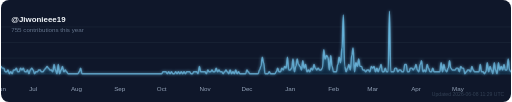
t = 0.00 s
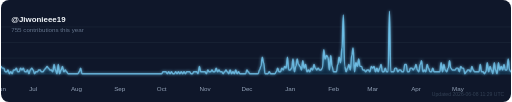
t = 0.50 s
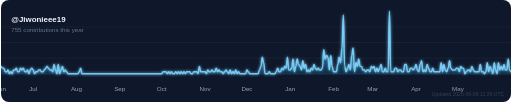
t = 1.50 s
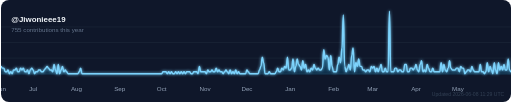
t = 2.00 s
t = 2.50 s: frame unchanged from t = 1.50 s, image omitted
t = 3.50 s: frame unchanged from t = 0.50 s, image omitted

The animated SVG that drew these frames (rendered in a browser with its animation timeline set to each time). Animation: 2 SMIL elements (animate=2); one cycle of 4.00 s, repeats indefinitely.

<svg xmlns="http://www.w3.org/2000/svg"
     width="900" height="180"
     viewBox="0 0 900 180">

  <defs>
    <!-- Wave fill gradient: deep blue to teal -->
    <linearGradient id="waveGrad" x1="0" y1="0" x2="0" y2="1">
      <stop offset="0%"   stop-color="#38bdf8" stop-opacity="0.85"/>
      <stop offset="100%" stop-color="#0ea5e9" stop-opacity="0.15"/>
    </linearGradient>

    <!-- Glow filter for the wave line -->
    <filter id="glow" x="-10%" y="-40%" width="120%" height="180%">
      <feGaussianBlur in="SourceGraphic" stdDeviation="2.5" result="blur"/>
      <feMerge>
        <feMergeNode in="blur"/>
        <feMergeNode in="SourceGraphic"/>
      </feMerge>
    </filter>

    <!-- Clip so wave stays inside card -->
    <clipPath id="card-clip">
      <rect width="900" height="180" rx="14"/>
    </clipPath>
  </defs>

  <!-- Card background -->
  <rect width="900" height="180" rx="14" fill="#0f172a"/>

  <g clip-path="url(#card-clip)">

    <!-- Subtle horizontal grid lines -->
    <line x1="0" y1="47.5" x2="900" y2="47.5" stroke="#1e293b" stroke-width="1"/><line x1="0" y1="75.0" x2="900" y2="75.0" stroke="#1e293b" stroke-width="1"/><line x1="0" y1="102.5" x2="900" y2="102.5" stroke="#1e293b" stroke-width="1"/><line x1="0" y1="130.0" x2="900" y2="130.0" stroke="#1e293b" stroke-width="1"/>

    <!-- Filled wave area -->
    <path d="M 0.00,117.06 C 1.23,117.06 1.23,120.29 2.47,120.29 C 3.70,120.29 3.70,120.29 4.93,120.29 C 6.16,120.29 6.16,126.76 7.40,126.76 C 8.63,126.76 8.63,126.76 9.86,126.76 C 11.10,126.76 11.10,123.53 12.33,123.53 C 13.56,123.53 13.56,130.00 14.79,130.00 C 16.03,130.00 16.03,126.76 17.26,126.76 C 18.49,126.76 18.49,130.00 19.73,130.00 C 20.96,130.00 20.96,123.53 22.19,123.53 C 23.42,123.53 23.42,123.53 24.66,123.53 C 25.89,123.53 25.89,120.29 27.12,120.29 C 28.36,120.29 28.36,126.76 29.59,126.76 C 30.82,126.76 30.82,126.76 32.05,126.76 C 33.29,126.76 33.29,120.29 34.52,120.29 C 35.75,120.29 35.75,123.53 36.99,123.53 C 38.22,123.53 38.22,120.29 39.45,120.29 C 40.68,120.29 40.68,126.76 41.92,126.76 C 43.15,126.76 43.15,126.76 44.38,126.76 C 45.62,126.76 45.62,123.53 46.85,123.53 C 48.08,123.53 48.08,130.00 49.32,130.00 C 50.55,130.00 50.55,123.53 51.78,123.53 C 53.01,123.53 53.01,120.29 54.25,120.29 C 55.48,120.29 55.48,123.53 56.71,123.53 C 57.95,123.53 57.95,130.00 59.18,130.00 C 60.41,130.00 60.41,126.76 61.64,126.76 C 62.88,126.76 62.88,126.76 64.11,126.76 C 65.34,126.76 65.34,123.53 66.58,123.53 C 67.81,123.53 67.81,123.53 69.04,123.53 C 70.27,123.53 70.27,126.76 71.51,126.76 C 72.74,126.76 72.74,126.76 73.97,126.76 C 75.21,126.76 75.21,123.53 76.44,123.53 C 77.67,123.53 77.67,120.29 78.90,120.29 C 80.14,120.29 80.14,117.06 81.37,117.06 C 82.60,117.06 82.60,120.29 83.84,120.29 C 85.07,120.29 85.07,123.53 86.30,123.53 C 87.53,123.53 87.53,123.53 88.77,123.53 C 90.00,123.53 90.00,126.76 91.23,126.76 C 92.47,126.76 92.47,113.82 93.70,113.82 C 94.93,113.82 94.93,123.53 96.16,123.53 C 97.40,123.53 97.40,130.00 98.63,130.00 C 99.86,130.00 99.86,113.82 101.10,113.82 C 102.33,113.82 102.33,130.00 103.56,130.00 C 104.79,130.00 104.79,123.53 106.03,123.53 C 107.26,123.53 107.26,117.06 108.49,117.06 C 109.73,117.06 109.73,126.76 110.96,126.76 C 112.19,126.76 112.19,123.53 113.42,123.53 C 114.66,123.53 114.66,126.76 115.89,126.76 C 117.12,126.76 117.12,130.00 118.36,130.00 C 119.59,130.00 119.59,130.00 120.82,130.00 C 122.05,130.00 122.05,130.00 123.29,130.00 C 124.52,130.00 124.52,130.00 125.75,130.00 C 126.99,130.00 126.99,130.00 128.22,130.00 C 129.45,130.00 129.45,130.00 130.68,130.00 C 131.92,130.00 131.92,130.00 133.15,130.00 C 134.38,130.00 134.38,130.00 135.62,130.00 C 136.85,130.00 136.85,126.76 138.08,126.76 C 139.32,126.76 139.32,120.29 140.55,120.29 C 141.78,120.29 141.78,130.00 143.01,130.00 C 144.25,130.00 144.25,130.00 145.48,130.00 C 146.71,130.00 146.71,130.00 147.95,130.00 C 149.18,130.00 149.18,130.00 150.41,130.00 C 151.64,130.00 151.64,130.00 152.88,130.00 C 154.11,130.00 154.11,130.00 155.34,130.00 C 156.58,130.00 156.58,130.00 157.81,130.00 C 159.04,130.00 159.04,130.00 160.27,130.00 C 161.51,130.00 161.51,130.00 162.74,130.00 C 163.97,130.00 163.97,130.00 165.21,130.00 C 166.44,130.00 166.44,130.00 167.67,130.00 C 168.90,130.00 168.90,130.00 170.14,130.00 C 171.37,130.00 171.37,130.00 172.60,130.00 C 173.84,130.00 173.84,130.00 175.07,130.00 C 176.30,130.00 176.30,130.00 177.53,130.00 C 178.77,130.00 178.77,130.00 180.00,130.00 C 181.23,130.00 181.23,130.00 182.47,130.00 C 183.70,130.00 183.70,130.00 184.93,130.00 C 186.16,130.00 186.16,130.00 187.40,130.00 C 188.63,130.00 188.63,130.00 189.86,130.00 C 191.10,130.00 191.10,130.00 192.33,130.00 C 193.56,130.00 193.56,130.00 194.79,130.00 C 196.03,130.00 196.03,130.00 197.26,130.00 C 198.49,130.00 198.49,130.00 199.73,130.00 C 200.96,130.00 200.96,130.00 202.19,130.00 C 203.42,130.00 203.42,130.00 204.66,130.00 C 205.89,130.00 205.89,130.00 207.12,130.00 C 208.36,130.00 208.36,130.00 209.59,130.00 C 210.82,130.00 210.82,130.00 212.05,130.00 C 213.29,130.00 213.29,130.00 214.52,130.00 C 215.75,130.00 215.75,130.00 216.99,130.00 C 218.22,130.00 218.22,130.00 219.45,130.00 C 220.68,130.00 220.68,130.00 221.92,130.00 C 223.15,130.00 223.15,130.00 224.38,130.00 C 225.62,130.00 225.62,130.00 226.85,130.00 C 228.08,130.00 228.08,130.00 229.32,130.00 C 230.55,130.00 230.55,130.00 231.78,130.00 C 233.01,130.00 233.01,130.00 234.25,130.00 C 235.48,130.00 235.48,130.00 236.71,130.00 C 237.95,130.00 237.95,130.00 239.18,130.00 C 240.41,130.00 240.41,130.00 241.64,130.00 C 242.88,130.00 242.88,130.00 244.11,130.00 C 245.34,130.00 245.34,130.00 246.58,130.00 C 247.81,130.00 247.81,130.00 249.04,130.00 C 250.27,130.00 250.27,130.00 251.51,130.00 C 252.74,130.00 252.74,130.00 253.97,130.00 C 255.21,130.00 255.21,130.00 256.44,130.00 C 257.67,130.00 257.67,130.00 258.90,130.00 C 260.14,130.00 260.14,130.00 261.37,130.00 C 262.60,130.00 262.60,130.00 263.84,130.00 C 265.07,130.00 265.07,130.00 266.30,130.00 C 267.53,130.00 267.53,130.00 268.77,130.00 C 270.00,130.00 270.00,130.00 271.23,130.00 C 272.47,130.00 272.47,130.00 273.70,130.00 C 274.93,130.00 274.93,130.00 276.16,130.00 C 277.40,130.00 277.40,130.00 278.63,130.00 C 279.86,130.00 279.86,130.00 281.10,130.00 C 282.33,130.00 282.33,130.00 283.56,130.00 C 284.79,130.00 284.79,126.76 286.03,126.76 C 287.26,126.76 287.26,126.76 288.49,126.76 C 289.73,126.76 289.73,126.76 290.96,126.76 C 292.19,126.76 292.19,130.00 293.42,130.00 C 294.66,130.00 294.66,126.76 295.89,126.76 C 297.12,126.76 297.12,130.00 298.36,130.00 C 299.59,130.00 299.59,126.76 300.82,126.76 C 302.05,126.76 302.05,130.00 303.29,130.00 C 304.52,130.00 304.52,130.00 305.75,130.00 C 306.99,130.00 306.99,126.76 308.22,126.76 C 309.45,126.76 309.45,130.00 310.68,130.00 C 311.92,130.00 311.92,126.76 313.15,126.76 C 314.38,126.76 314.38,130.00 315.62,130.00 C 316.85,130.00 316.85,126.76 318.08,126.76 C 319.32,126.76 319.32,130.00 320.55,130.00 C 321.78,130.00 321.78,126.76 323.01,126.76 C 324.25,126.76 324.25,130.00 325.48,130.00 C 326.71,130.00 326.71,126.76 327.95,126.76 C 329.18,126.76 329.18,126.76 330.41,126.76 C 331.64,126.76 331.64,126.76 332.88,126.76 C 334.11,126.76 334.11,130.00 335.34,130.00 C 336.58,130.00 336.58,130.00 337.81,130.00 C 339.04,130.00 339.04,126.76 340.27,126.76 C 341.51,126.76 341.51,126.76 342.74,126.76 C 343.97,126.76 343.97,126.76 345.21,126.76 C 346.44,126.76 346.44,130.00 347.67,130.00 C 348.90,130.00 348.90,117.06 350.14,117.06 C 351.37,117.06 351.37,126.76 352.60,126.76 C 353.84,126.76 353.84,126.76 355.07,126.76 C 356.30,126.76 356.30,126.76 357.53,126.76 C 358.77,126.76 358.77,126.76 360.00,126.76 C 361.23,126.76 361.23,130.00 362.47,130.00 C 363.70,130.00 363.70,123.53 364.93,123.53 C 366.16,123.53 366.16,126.76 367.40,126.76 C 368.63,126.76 368.63,126.76 369.86,126.76 C 371.10,126.76 371.10,123.53 372.33,123.53 C 373.56,123.53 373.56,126.76 374.79,126.76 C 376.03,126.76 376.03,126.76 377.26,126.76 C 378.49,126.76 378.49,120.29 379.73,120.29 C 380.96,120.29 380.96,126.76 382.19,126.76 C 383.42,126.76 383.42,123.53 384.66,123.53 C 385.89,123.53 385.89,126.76 387.12,126.76 C 388.36,126.76 388.36,126.76 389.59,126.76 C 390.82,126.76 390.82,130.00 392.05,130.00 C 393.29,130.00 393.29,126.76 394.52,126.76 C 395.75,126.76 395.75,123.53 396.99,123.53 C 398.22,123.53 398.22,126.76 399.45,126.76 C 400.68,126.76 400.68,130.00 401.92,130.00 C 403.15,130.00 403.15,123.53 404.38,123.53 C 405.62,123.53 405.62,130.00 406.85,130.00 C 408.08,130.00 408.08,126.76 409.32,126.76 C 410.55,126.76 410.55,130.00 411.78,130.00 C 413.01,130.00 413.01,123.53 414.25,123.53 C 415.48,123.53 415.48,130.00 416.71,130.00 C 417.95,130.00 417.95,126.76 419.18,126.76 C 420.41,126.76 420.41,130.00 421.64,130.00 C 422.88,130.00 422.88,130.00 424.11,130.00 C 425.34,130.00 425.34,130.00 426.58,130.00 C 427.81,130.00 427.81,130.00 429.04,130.00 C 430.27,130.00 430.27,130.00 431.51,130.00 C 432.74,130.00 432.74,123.53 433.97,123.53 C 435.21,123.53 435.21,126.76 436.44,126.76 C 437.67,126.76 437.67,130.00 438.90,130.00 C 440.14,130.00 440.14,130.00 441.37,130.00 C 442.60,130.00 442.60,130.00 443.84,130.00 C 445.07,130.00 445.07,130.00 446.30,130.00 C 447.53,130.00 447.53,130.00 448.77,130.00 C 450.00,130.00 450.00,130.00 451.23,130.00 C 452.47,130.00 452.47,130.00 453.70,130.00 C 454.93,130.00 454.93,123.53 456.16,123.53 C 457.40,123.53 457.40,117.06 458.63,117.06 C 459.86,117.06 459.86,100.88 461.10,100.88 C 462.33,100.88 462.33,110.59 463.56,110.59 C 464.79,110.59 464.79,130.00 466.03,130.00 C 467.26,130.00 467.26,130.00 468.49,130.00 C 469.73,130.00 469.73,130.00 470.96,130.00 C 472.19,130.00 472.19,126.76 473.42,126.76 C 474.66,126.76 474.66,130.00 475.89,130.00 C 477.12,130.00 477.12,130.00 478.36,130.00 C 479.59,130.00 479.59,130.00 480.82,130.00 C 482.05,130.00 482.05,130.00 483.29,130.00 C 484.52,130.00 484.52,126.76 485.75,126.76 C 486.99,126.76 486.99,120.29 488.22,120.29 C 489.45,120.29 489.45,126.76 490.68,126.76 C 491.92,126.76 491.92,126.76 493.15,126.76 C 494.38,126.76 494.38,120.29 495.62,120.29 C 496.85,120.29 496.85,123.53 498.08,123.53 C 499.32,123.53 499.32,117.06 500.55,117.06 C 501.78,117.06 501.78,120.29 503.01,120.29 C 504.25,120.29 504.25,100.88 505.48,100.88 C 506.71,100.88 506.71,123.53 507.95,123.53 C 509.18,123.53 509.18,123.53 510.41,123.53 C 511.64,123.53 511.64,120.29 512.88,120.29 C 514.11,120.29 514.11,104.12 515.34,104.12 C 516.58,104.12 516.58,126.76 517.81,126.76 C 519.04,126.76 519.04,117.06 520.27,117.06 C 521.51,117.06 521.51,104.12 522.74,104.12 C 523.97,104.12 523.97,113.82 525.21,113.82 C 526.44,113.82 526.44,117.06 527.67,117.06 C 528.90,117.06 528.90,123.53 530.14,123.53 C 531.37,123.53 531.37,107.35 532.60,107.35 C 533.84,107.35 533.84,120.29 535.07,120.29 C 536.30,120.29 536.30,113.82 537.53,113.82 C 538.77,113.82 538.77,126.76 540.00,126.76 C 541.23,126.76 541.23,123.53 542.47,123.53 C 543.70,123.53 543.70,126.76 544.93,126.76 C 546.16,126.76 546.16,120.29 547.40,120.29 C 548.63,120.29 548.63,123.53 549.86,123.53 C 551.10,123.53 551.10,113.82 552.33,113.82 C 553.56,113.82 553.56,120.29 554.79,120.29 C 556.03,120.29 556.03,123.53 557.26,123.53 C 558.49,123.53 558.49,120.29 559.73,120.29 C 560.96,120.29 560.96,123.53 562.19,123.53 C 563.42,123.53 563.42,123.53 564.66,123.53 C 565.89,123.53 565.89,120.29 567.12,120.29 C 568.36,120.29 568.36,87.94 569.59,87.94 C 570.82,87.94 570.82,104.12 572.05,104.12 C 573.29,104.12 573.29,97.65 574.52,97.65 C 575.75,97.65 575.75,100.88 576.99,100.88 C 578.22,100.88 578.22,123.53 579.45,123.53 C 580.68,123.53 580.68,97.65 581.92,97.65 C 583.15,97.65 583.15,117.06 584.38,117.06 C 585.62,117.06 585.62,126.76 586.85,126.76 C 588.08,126.76 588.08,126.76 589.32,126.76 C 590.55,126.76 590.55,126.76 591.78,126.76 C 593.01,126.76 593.01,113.82 594.25,113.82 C 595.48,113.82 595.48,100.88 596.71,100.88 C 597.95,100.88 597.95,110.59 599.18,110.59 C 600.41,110.59 600.41,84.71 601.64,84.71 C 602.88,84.71 602.88,26.47 604.11,26.47 C 605.34,26.47 605.34,117.06 606.58,117.06 C 607.81,117.06 607.81,126.76 609.04,126.76 C 610.27,126.76 610.27,120.29 611.51,120.29 C 612.74,120.29 612.74,113.82 613.97,113.82 C 615.21,113.82 615.21,123.53 616.44,123.53 C 617.67,123.53 617.67,97.65 618.90,97.65 C 620.14,97.65 620.14,84.71 621.37,84.71 C 622.60,84.71 622.60,126.76 623.84,126.76 C 625.07,126.76 625.07,110.59 626.30,110.59 C 627.53,110.59 627.53,117.06 628.77,117.06 C 630.00,117.06 630.00,104.12 631.23,104.12 C 632.47,104.12 632.47,117.06 633.70,117.06 C 634.93,117.06 634.93,117.06 636.16,117.06 C 637.40,117.06 637.40,123.53 638.63,123.53 C 639.86,123.53 639.86,123.53 641.10,123.53 C 642.33,123.53 642.33,126.76 643.56,126.76 C 644.79,126.76 644.79,123.53 646.03,123.53 C 647.26,123.53 647.26,123.53 648.49,123.53 C 649.73,123.53 649.73,126.76 650.96,126.76 C 652.19,126.76 652.19,117.06 653.42,117.06 C 654.66,117.06 654.66,120.29 655.89,120.29 C 657.12,120.29 657.12,117.06 658.36,117.06 C 659.59,117.06 659.59,126.76 660.82,126.76 C 662.05,126.76 662.05,120.29 663.29,120.29 C 664.52,120.29 664.52,126.76 665.75,126.76 C 666.99,126.76 666.99,120.29 668.22,120.29 C 669.45,120.29 669.45,113.82 670.68,113.82 C 671.92,113.82 671.92,126.76 673.15,126.76 C 674.38,126.76 674.38,126.76 675.62,126.76 C 676.85,126.76 676.85,120.29 678.08,120.29 C 679.32,120.29 679.32,126.76 680.55,126.76 C 681.78,126.76 681.78,126.76 683.01,126.76 C 684.25,126.76 684.25,20.00 685.48,20.00 C 686.71,20.00 686.71,126.76 687.95,126.76 C 689.18,126.76 689.18,126.76 690.41,126.76 C 691.64,126.76 691.64,126.76 692.88,126.76 C 694.11,126.76 694.11,120.29 695.34,120.29 C 696.58,120.29 696.58,120.29 697.81,120.29 C 699.04,120.29 699.04,126.76 700.27,126.76 C 701.51,126.76 701.51,123.53 702.74,123.53 C 703.97,123.53 703.97,123.53 705.21,123.53 C 706.44,123.53 706.44,126.76 707.67,126.76 C 708.90,126.76 708.90,126.76 710.14,126.76 C 711.37,126.76 711.37,113.82 712.60,113.82 C 713.84,113.82 713.84,113.82 715.07,113.82 C 716.30,113.82 716.30,126.76 717.53,126.76 C 718.77,126.76 718.77,126.76 720.00,126.76 C 721.23,126.76 721.23,120.29 722.47,120.29 C 723.70,120.29 723.70,120.29 724.93,120.29 C 726.16,120.29 726.16,123.53 727.40,123.53 C 728.63,123.53 728.63,120.29 729.86,120.29 C 731.10,120.29 731.10,113.82 732.33,113.82 C 733.56,113.82 733.56,123.53 734.79,123.53 C 736.03,123.53 736.03,126.76 737.26,126.76 C 738.49,126.76 738.49,113.82 739.73,113.82 C 740.96,113.82 740.96,107.35 742.19,107.35 C 743.42,107.35 743.42,126.76 744.66,126.76 C 745.89,126.76 745.89,123.53 747.12,123.53 C 748.36,123.53 748.36,126.76 749.59,126.76 C 750.82,126.76 750.82,113.82 752.05,113.82 C 753.29,113.82 753.29,120.29 754.52,120.29 C 755.75,120.29 755.75,126.76 756.99,126.76 C 758.22,126.76 758.22,126.76 759.45,126.76 C 760.68,126.76 760.68,120.29 761.92,120.29 C 763.15,120.29 763.15,126.76 764.38,126.76 C 765.62,126.76 765.62,126.76 766.85,126.76 C 768.08,126.76 768.08,126.76 769.32,126.76 C 770.55,126.76 770.55,126.76 771.78,126.76 C 773.01,126.76 773.01,126.76 774.25,126.76 C 775.48,126.76 775.48,110.59 776.71,110.59 C 777.95,110.59 777.95,126.76 779.18,126.76 C 780.41,126.76 780.41,113.82 781.64,113.82 C 782.88,113.82 782.88,123.53 784.11,123.53 C 785.34,123.53 785.34,126.76 786.58,126.76 C 787.81,126.76 787.81,120.29 789.04,120.29 C 790.27,120.29 790.27,107.35 791.51,107.35 C 792.74,107.35 792.74,120.29 793.97,120.29 C 795.21,120.29 795.21,123.53 796.44,123.53 C 797.67,123.53 797.67,123.53 798.90,123.53 C 800.14,123.53 800.14,123.53 801.37,123.53 C 802.60,123.53 802.60,120.29 803.84,120.29 C 805.07,120.29 805.07,120.29 806.30,120.29 C 807.53,120.29 807.53,126.76 808.77,126.76 C 810.00,126.76 810.00,117.06 811.23,117.06 C 812.47,117.06 812.47,120.29 813.70,120.29 C 814.93,120.29 814.93,120.29 816.16,120.29 C 817.40,120.29 817.40,130.00 818.63,130.00 C 819.86,130.00 819.86,126.76 821.10,126.76 C 822.33,126.76 822.33,123.53 823.56,123.53 C 824.79,123.53 824.79,123.53 826.03,123.53 C 827.26,123.53 827.26,126.76 828.49,126.76 C 829.73,126.76 829.73,117.06 830.96,117.06 C 832.19,117.06 832.19,123.53 833.42,123.53 C 834.66,123.53 834.66,126.76 835.89,126.76 C 837.12,126.76 837.12,126.76 838.36,126.76 C 839.59,126.76 839.59,126.76 840.82,126.76 C 842.05,126.76 842.05,126.76 843.29,126.76 C 844.52,126.76 844.52,113.82 845.75,113.82 C 846.99,113.82 846.99,126.76 848.22,126.76 C 849.45,126.76 849.45,126.76 850.68,126.76 C 851.92,126.76 851.92,130.00 853.15,130.00 C 854.38,130.00 854.38,126.76 855.62,126.76 C 856.85,126.76 856.85,110.59 858.08,110.59 C 859.32,110.59 859.32,126.76 860.55,126.76 C 861.78,126.76 861.78,117.06 863.01,117.06 C 864.25,117.06 864.25,123.53 865.48,123.53 C 866.71,123.53 866.71,130.00 867.95,130.00 C 869.18,130.00 869.18,110.59 870.41,110.59 C 871.64,110.59 871.64,123.53 872.88,123.53 C 874.11,123.53 874.11,130.00 875.34,130.00 C 876.58,130.00 876.58,110.59 877.81,110.59 C 879.04,110.59 879.04,123.53 880.27,123.53 C 881.51,123.53 881.51,117.06 882.74,117.06 C 883.97,117.06 883.97,123.53 885.21,123.53 C 886.44,123.53 886.44,113.82 887.67,113.82 C 888.90,113.82 888.90,123.53 890.14,123.53 C 891.37,123.53 891.37,123.53 892.60,123.53 C 893.84,123.53 893.84,104.12 895.07,104.12 C 896.30,104.12 896.30,123.53 897.53,123.53 C 898.77,123.53 898.77,126.76 900.00,126.76 L 900,132 L 0,132 Z" fill="url(#waveGrad)">
      <animate attributeName="opacity"
               values="0.7;1;0.7" dur="4s" repeatCount="indefinite"/>
    </path>

    <!-- Wave top line (glowing) -->
    <path d="M 0.00,117.06 C 1.23,117.06 1.23,120.29 2.47,120.29 C 3.70,120.29 3.70,120.29 4.93,120.29 C 6.16,120.29 6.16,126.76 7.40,126.76 C 8.63,126.76 8.63,126.76 9.86,126.76 C 11.10,126.76 11.10,123.53 12.33,123.53 C 13.56,123.53 13.56,130.00 14.79,130.00 C 16.03,130.00 16.03,126.76 17.26,126.76 C 18.49,126.76 18.49,130.00 19.73,130.00 C 20.96,130.00 20.96,123.53 22.19,123.53 C 23.42,123.53 23.42,123.53 24.66,123.53 C 25.89,123.53 25.89,120.29 27.12,120.29 C 28.36,120.29 28.36,126.76 29.59,126.76 C 30.82,126.76 30.82,126.76 32.05,126.76 C 33.29,126.76 33.29,120.29 34.52,120.29 C 35.75,120.29 35.75,123.53 36.99,123.53 C 38.22,123.53 38.22,120.29 39.45,120.29 C 40.68,120.29 40.68,126.76 41.92,126.76 C 43.15,126.76 43.15,126.76 44.38,126.76 C 45.62,126.76 45.62,123.53 46.85,123.53 C 48.08,123.53 48.08,130.00 49.32,130.00 C 50.55,130.00 50.55,123.53 51.78,123.53 C 53.01,123.53 53.01,120.29 54.25,120.29 C 55.48,120.29 55.48,123.53 56.71,123.53 C 57.95,123.53 57.95,130.00 59.18,130.00 C 60.41,130.00 60.41,126.76 61.64,126.76 C 62.88,126.76 62.88,126.76 64.11,126.76 C 65.34,126.76 65.34,123.53 66.58,123.53 C 67.81,123.53 67.81,123.53 69.04,123.53 C 70.27,123.53 70.27,126.76 71.51,126.76 C 72.74,126.76 72.74,126.76 73.97,126.76 C 75.21,126.76 75.21,123.53 76.44,123.53 C 77.67,123.53 77.67,120.29 78.90,120.29 C 80.14,120.29 80.14,117.06 81.37,117.06 C 82.60,117.06 82.60,120.29 83.84,120.29 C 85.07,120.29 85.07,123.53 86.30,123.53 C 87.53,123.53 87.53,123.53 88.77,123.53 C 90.00,123.53 90.00,126.76 91.23,126.76 C 92.47,126.76 92.47,113.82 93.70,113.82 C 94.93,113.82 94.93,123.53 96.16,123.53 C 97.40,123.53 97.40,130.00 98.63,130.00 C 99.86,130.00 99.86,113.82 101.10,113.82 C 102.33,113.82 102.33,130.00 103.56,130.00 C 104.79,130.00 104.79,123.53 106.03,123.53 C 107.26,123.53 107.26,117.06 108.49,117.06 C 109.73,117.06 109.73,126.76 110.96,126.76 C 112.19,126.76 112.19,123.53 113.42,123.53 C 114.66,123.53 114.66,126.76 115.89,126.76 C 117.12,126.76 117.12,130.00 118.36,130.00 C 119.59,130.00 119.59,130.00 120.82,130.00 C 122.05,130.00 122.05,130.00 123.29,130.00 C 124.52,130.00 124.52,130.00 125.75,130.00 C 126.99,130.00 126.99,130.00 128.22,130.00 C 129.45,130.00 129.45,130.00 130.68,130.00 C 131.92,130.00 131.92,130.00 133.15,130.00 C 134.38,130.00 134.38,130.00 135.62,130.00 C 136.85,130.00 136.85,126.76 138.08,126.76 C 139.32,126.76 139.32,120.29 140.55,120.29 C 141.78,120.29 141.78,130.00 143.01,130.00 C 144.25,130.00 144.25,130.00 145.48,130.00 C 146.71,130.00 146.71,130.00 147.95,130.00 C 149.18,130.00 149.18,130.00 150.41,130.00 C 151.64,130.00 151.64,130.00 152.88,130.00 C 154.11,130.00 154.11,130.00 155.34,130.00 C 156.58,130.00 156.58,130.00 157.81,130.00 C 159.04,130.00 159.04,130.00 160.27,130.00 C 161.51,130.00 161.51,130.00 162.74,130.00 C 163.97,130.00 163.97,130.00 165.21,130.00 C 166.44,130.00 166.44,130.00 167.67,130.00 C 168.90,130.00 168.90,130.00 170.14,130.00 C 171.37,130.00 171.37,130.00 172.60,130.00 C 173.84,130.00 173.84,130.00 175.07,130.00 C 176.30,130.00 176.30,130.00 177.53,130.00 C 178.77,130.00 178.77,130.00 180.00,130.00 C 181.23,130.00 181.23,130.00 182.47,130.00 C 183.70,130.00 183.70,130.00 184.93,130.00 C 186.16,130.00 186.16,130.00 187.40,130.00 C 188.63,130.00 188.63,130.00 189.86,130.00 C 191.10,130.00 191.10,130.00 192.33,130.00 C 193.56,130.00 193.56,130.00 194.79,130.00 C 196.03,130.00 196.03,130.00 197.26,130.00 C 198.49,130.00 198.49,130.00 199.73,130.00 C 200.96,130.00 200.96,130.00 202.19,130.00 C 203.42,130.00 203.42,130.00 204.66,130.00 C 205.89,130.00 205.89,130.00 207.12,130.00 C 208.36,130.00 208.36,130.00 209.59,130.00 C 210.82,130.00 210.82,130.00 212.05,130.00 C 213.29,130.00 213.29,130.00 214.52,130.00 C 215.75,130.00 215.75,130.00 216.99,130.00 C 218.22,130.00 218.22,130.00 219.45,130.00 C 220.68,130.00 220.68,130.00 221.92,130.00 C 223.15,130.00 223.15,130.00 224.38,130.00 C 225.62,130.00 225.62,130.00 226.85,130.00 C 228.08,130.00 228.08,130.00 229.32,130.00 C 230.55,130.00 230.55,130.00 231.78,130.00 C 233.01,130.00 233.01,130.00 234.25,130.00 C 235.48,130.00 235.48,130.00 236.71,130.00 C 237.95,130.00 237.95,130.00 239.18,130.00 C 240.41,130.00 240.41,130.00 241.64,130.00 C 242.88,130.00 242.88,130.00 244.11,130.00 C 245.34,130.00 245.34,130.00 246.58,130.00 C 247.81,130.00 247.81,130.00 249.04,130.00 C 250.27,130.00 250.27,130.00 251.51,130.00 C 252.74,130.00 252.74,130.00 253.97,130.00 C 255.21,130.00 255.21,130.00 256.44,130.00 C 257.67,130.00 257.67,130.00 258.90,130.00 C 260.14,130.00 260.14,130.00 261.37,130.00 C 262.60,130.00 262.60,130.00 263.84,130.00 C 265.07,130.00 265.07,130.00 266.30,130.00 C 267.53,130.00 267.53,130.00 268.77,130.00 C 270.00,130.00 270.00,130.00 271.23,130.00 C 272.47,130.00 272.47,130.00 273.70,130.00 C 274.93,130.00 274.93,130.00 276.16,130.00 C 277.40,130.00 277.40,130.00 278.63,130.00 C 279.86,130.00 279.86,130.00 281.10,130.00 C 282.33,130.00 282.33,130.00 283.56,130.00 C 284.79,130.00 284.79,126.76 286.03,126.76 C 287.26,126.76 287.26,126.76 288.49,126.76 C 289.73,126.76 289.73,126.76 290.96,126.76 C 292.19,126.76 292.19,130.00 293.42,130.00 C 294.66,130.00 294.66,126.76 295.89,126.76 C 297.12,126.76 297.12,130.00 298.36,130.00 C 299.59,130.00 299.59,126.76 300.82,126.76 C 302.05,126.76 302.05,130.00 303.29,130.00 C 304.52,130.00 304.52,130.00 305.75,130.00 C 306.99,130.00 306.99,126.76 308.22,126.76 C 309.45,126.76 309.45,130.00 310.68,130.00 C 311.92,130.00 311.92,126.76 313.15,126.76 C 314.38,126.76 314.38,130.00 315.62,130.00 C 316.85,130.00 316.85,126.76 318.08,126.76 C 319.32,126.76 319.32,130.00 320.55,130.00 C 321.78,130.00 321.78,126.76 323.01,126.76 C 324.25,126.76 324.25,130.00 325.48,130.00 C 326.71,130.00 326.71,126.76 327.95,126.76 C 329.18,126.76 329.18,126.76 330.41,126.76 C 331.64,126.76 331.64,126.76 332.88,126.76 C 334.11,126.76 334.11,130.00 335.34,130.00 C 336.58,130.00 336.58,130.00 337.81,130.00 C 339.04,130.00 339.04,126.76 340.27,126.76 C 341.51,126.76 341.51,126.76 342.74,126.76 C 343.97,126.76 343.97,126.76 345.21,126.76 C 346.44,126.76 346.44,130.00 347.67,130.00 C 348.90,130.00 348.90,117.06 350.14,117.06 C 351.37,117.06 351.37,126.76 352.60,126.76 C 353.84,126.76 353.84,126.76 355.07,126.76 C 356.30,126.76 356.30,126.76 357.53,126.76 C 358.77,126.76 358.77,126.76 360.00,126.76 C 361.23,126.76 361.23,130.00 362.47,130.00 C 363.70,130.00 363.70,123.53 364.93,123.53 C 366.16,123.53 366.16,126.76 367.40,126.76 C 368.63,126.76 368.63,126.76 369.86,126.76 C 371.10,126.76 371.10,123.53 372.33,123.53 C 373.56,123.53 373.56,126.76 374.79,126.76 C 376.03,126.76 376.03,126.76 377.26,126.76 C 378.49,126.76 378.49,120.29 379.73,120.29 C 380.96,120.29 380.96,126.76 382.19,126.76 C 383.42,126.76 383.42,123.53 384.66,123.53 C 385.89,123.53 385.89,126.76 387.12,126.76 C 388.36,126.76 388.36,126.76 389.59,126.76 C 390.82,126.76 390.82,130.00 392.05,130.00 C 393.29,130.00 393.29,126.76 394.52,126.76 C 395.75,126.76 395.75,123.53 396.99,123.53 C 398.22,123.53 398.22,126.76 399.45,126.76 C 400.68,126.76 400.68,130.00 401.92,130.00 C 403.15,130.00 403.15,123.53 404.38,123.53 C 405.62,123.53 405.62,130.00 406.85,130.00 C 408.08,130.00 408.08,126.76 409.32,126.76 C 410.55,126.76 410.55,130.00 411.78,130.00 C 413.01,130.00 413.01,123.53 414.25,123.53 C 415.48,123.53 415.48,130.00 416.71,130.00 C 417.95,130.00 417.95,126.76 419.18,126.76 C 420.41,126.76 420.41,130.00 421.64,130.00 C 422.88,130.00 422.88,130.00 424.11,130.00 C 425.34,130.00 425.34,130.00 426.58,130.00 C 427.81,130.00 427.81,130.00 429.04,130.00 C 430.27,130.00 430.27,130.00 431.51,130.00 C 432.74,130.00 432.74,123.53 433.97,123.53 C 435.21,123.53 435.21,126.76 436.44,126.76 C 437.67,126.76 437.67,130.00 438.90,130.00 C 440.14,130.00 440.14,130.00 441.37,130.00 C 442.60,130.00 442.60,130.00 443.84,130.00 C 445.07,130.00 445.07,130.00 446.30,130.00 C 447.53,130.00 447.53,130.00 448.77,130.00 C 450.00,130.00 450.00,130.00 451.23,130.00 C 452.47,130.00 452.47,130.00 453.70,130.00 C 454.93,130.00 454.93,123.53 456.16,123.53 C 457.40,123.53 457.40,117.06 458.63,117.06 C 459.86,117.06 459.86,100.88 461.10,100.88 C 462.33,100.88 462.33,110.59 463.56,110.59 C 464.79,110.59 464.79,130.00 466.03,130.00 C 467.26,130.00 467.26,130.00 468.49,130.00 C 469.73,130.00 469.73,130.00 470.96,130.00 C 472.19,130.00 472.19,126.76 473.42,126.76 C 474.66,126.76 474.66,130.00 475.89,130.00 C 477.12,130.00 477.12,130.00 478.36,130.00 C 479.59,130.00 479.59,130.00 480.82,130.00 C 482.05,130.00 482.05,130.00 483.29,130.00 C 484.52,130.00 484.52,126.76 485.75,126.76 C 486.99,126.76 486.99,120.29 488.22,120.29 C 489.45,120.29 489.45,126.76 490.68,126.76 C 491.92,126.76 491.92,126.76 493.15,126.76 C 494.38,126.76 494.38,120.29 495.62,120.29 C 496.85,120.29 496.85,123.53 498.08,123.53 C 499.32,123.53 499.32,117.06 500.55,117.06 C 501.78,117.06 501.78,120.29 503.01,120.29 C 504.25,120.29 504.25,100.88 505.48,100.88 C 506.71,100.88 506.71,123.53 507.95,123.53 C 509.18,123.53 509.18,123.53 510.41,123.53 C 511.64,123.53 511.64,120.29 512.88,120.29 C 514.11,120.29 514.11,104.12 515.34,104.12 C 516.58,104.12 516.58,126.76 517.81,126.76 C 519.04,126.76 519.04,117.06 520.27,117.06 C 521.51,117.06 521.51,104.12 522.74,104.12 C 523.97,104.12 523.97,113.82 525.21,113.82 C 526.44,113.82 526.44,117.06 527.67,117.06 C 528.90,117.06 528.90,123.53 530.14,123.53 C 531.37,123.53 531.37,107.35 532.60,107.35 C 533.84,107.35 533.84,120.29 535.07,120.29 C 536.30,120.29 536.30,113.82 537.53,113.82 C 538.77,113.82 538.77,126.76 540.00,126.76 C 541.23,126.76 541.23,123.53 542.47,123.53 C 543.70,123.53 543.70,126.76 544.93,126.76 C 546.16,126.76 546.16,120.29 547.40,120.29 C 548.63,120.29 548.63,123.53 549.86,123.53 C 551.10,123.53 551.10,113.82 552.33,113.82 C 553.56,113.82 553.56,120.29 554.79,120.29 C 556.03,120.29 556.03,123.53 557.26,123.53 C 558.49,123.53 558.49,120.29 559.73,120.29 C 560.96,120.29 560.96,123.53 562.19,123.53 C 563.42,123.53 563.42,123.53 564.66,123.53 C 565.89,123.53 565.89,120.29 567.12,120.29 C 568.36,120.29 568.36,87.94 569.59,87.94 C 570.82,87.94 570.82,104.12 572.05,104.12 C 573.29,104.12 573.29,97.65 574.52,97.65 C 575.75,97.65 575.75,100.88 576.99,100.88 C 578.22,100.88 578.22,123.53 579.45,123.53 C 580.68,123.53 580.68,97.65 581.92,97.65 C 583.15,97.65 583.15,117.06 584.38,117.06 C 585.62,117.06 585.62,126.76 586.85,126.76 C 588.08,126.76 588.08,126.76 589.32,126.76 C 590.55,126.76 590.55,126.76 591.78,126.76 C 593.01,126.76 593.01,113.82 594.25,113.82 C 595.48,113.82 595.48,100.88 596.71,100.88 C 597.95,100.88 597.95,110.59 599.18,110.59 C 600.41,110.59 600.41,84.71 601.64,84.71 C 602.88,84.71 602.88,26.47 604.11,26.47 C 605.34,26.47 605.34,117.06 606.58,117.06 C 607.81,117.06 607.81,126.76 609.04,126.76 C 610.27,126.76 610.27,120.29 611.51,120.29 C 612.74,120.29 612.74,113.82 613.97,113.82 C 615.21,113.82 615.21,123.53 616.44,123.53 C 617.67,123.53 617.67,97.65 618.90,97.65 C 620.14,97.65 620.14,84.71 621.37,84.71 C 622.60,84.71 622.60,126.76 623.84,126.76 C 625.07,126.76 625.07,110.59 626.30,110.59 C 627.53,110.59 627.53,117.06 628.77,117.06 C 630.00,117.06 630.00,104.12 631.23,104.12 C 632.47,104.12 632.47,117.06 633.70,117.06 C 634.93,117.06 634.93,117.06 636.16,117.06 C 637.40,117.06 637.40,123.53 638.63,123.53 C 639.86,123.53 639.86,123.53 641.10,123.53 C 642.33,123.53 642.33,126.76 643.56,126.76 C 644.79,126.76 644.79,123.53 646.03,123.53 C 647.26,123.53 647.26,123.53 648.49,123.53 C 649.73,123.53 649.73,126.76 650.96,126.76 C 652.19,126.76 652.19,117.06 653.42,117.06 C 654.66,117.06 654.66,120.29 655.89,120.29 C 657.12,120.29 657.12,117.06 658.36,117.06 C 659.59,117.06 659.59,126.76 660.82,126.76 C 662.05,126.76 662.05,120.29 663.29,120.29 C 664.52,120.29 664.52,126.76 665.75,126.76 C 666.99,126.76 666.99,120.29 668.22,120.29 C 669.45,120.29 669.45,113.82 670.68,113.82 C 671.92,113.82 671.92,126.76 673.15,126.76 C 674.38,126.76 674.38,126.76 675.62,126.76 C 676.85,126.76 676.85,120.29 678.08,120.29 C 679.32,120.29 679.32,126.76 680.55,126.76 C 681.78,126.76 681.78,126.76 683.01,126.76 C 684.25,126.76 684.25,20.00 685.48,20.00 C 686.71,20.00 686.71,126.76 687.95,126.76 C 689.18,126.76 689.18,126.76 690.41,126.76 C 691.64,126.76 691.64,126.76 692.88,126.76 C 694.11,126.76 694.11,120.29 695.34,120.29 C 696.58,120.29 696.58,120.29 697.81,120.29 C 699.04,120.29 699.04,126.76 700.27,126.76 C 701.51,126.76 701.51,123.53 702.74,123.53 C 703.97,123.53 703.97,123.53 705.21,123.53 C 706.44,123.53 706.44,126.76 707.67,126.76 C 708.90,126.76 708.90,126.76 710.14,126.76 C 711.37,126.76 711.37,113.82 712.60,113.82 C 713.84,113.82 713.84,113.82 715.07,113.82 C 716.30,113.82 716.30,126.76 717.53,126.76 C 718.77,126.76 718.77,126.76 720.00,126.76 C 721.23,126.76 721.23,120.29 722.47,120.29 C 723.70,120.29 723.70,120.29 724.93,120.29 C 726.16,120.29 726.16,123.53 727.40,123.53 C 728.63,123.53 728.63,120.29 729.86,120.29 C 731.10,120.29 731.10,113.82 732.33,113.82 C 733.56,113.82 733.56,123.53 734.79,123.53 C 736.03,123.53 736.03,126.76 737.26,126.76 C 738.49,126.76 738.49,113.82 739.73,113.82 C 740.96,113.82 740.96,107.35 742.19,107.35 C 743.42,107.35 743.42,126.76 744.66,126.76 C 745.89,126.76 745.89,123.53 747.12,123.53 C 748.36,123.53 748.36,126.76 749.59,126.76 C 750.82,126.76 750.82,113.82 752.05,113.82 C 753.29,113.82 753.29,120.29 754.52,120.29 C 755.75,120.29 755.75,126.76 756.99,126.76 C 758.22,126.76 758.22,126.76 759.45,126.76 C 760.68,126.76 760.68,120.29 761.92,120.29 C 763.15,120.29 763.15,126.76 764.38,126.76 C 765.62,126.76 765.62,126.76 766.85,126.76 C 768.08,126.76 768.08,126.76 769.32,126.76 C 770.55,126.76 770.55,126.76 771.78,126.76 C 773.01,126.76 773.01,126.76 774.25,126.76 C 775.48,126.76 775.48,110.59 776.71,110.59 C 777.95,110.59 777.95,126.76 779.18,126.76 C 780.41,126.76 780.41,113.82 781.64,113.82 C 782.88,113.82 782.88,123.53 784.11,123.53 C 785.34,123.53 785.34,126.76 786.58,126.76 C 787.81,126.76 787.81,120.29 789.04,120.29 C 790.27,120.29 790.27,107.35 791.51,107.35 C 792.74,107.35 792.74,120.29 793.97,120.29 C 795.21,120.29 795.21,123.53 796.44,123.53 C 797.67,123.53 797.67,123.53 798.90,123.53 C 800.14,123.53 800.14,123.53 801.37,123.53 C 802.60,123.53 802.60,120.29 803.84,120.29 C 805.07,120.29 805.07,120.29 806.30,120.29 C 807.53,120.29 807.53,126.76 808.77,126.76 C 810.00,126.76 810.00,117.06 811.23,117.06 C 812.47,117.06 812.47,120.29 813.70,120.29 C 814.93,120.29 814.93,120.29 816.16,120.29 C 817.40,120.29 817.40,130.00 818.63,130.00 C 819.86,130.00 819.86,126.76 821.10,126.76 C 822.33,126.76 822.33,123.53 823.56,123.53 C 824.79,123.53 824.79,123.53 826.03,123.53 C 827.26,123.53 827.26,126.76 828.49,126.76 C 829.73,126.76 829.73,117.06 830.96,117.06 C 832.19,117.06 832.19,123.53 833.42,123.53 C 834.66,123.53 834.66,126.76 835.89,126.76 C 837.12,126.76 837.12,126.76 838.36,126.76 C 839.59,126.76 839.59,126.76 840.82,126.76 C 842.05,126.76 842.05,126.76 843.29,126.76 C 844.52,126.76 844.52,113.82 845.75,113.82 C 846.99,113.82 846.99,126.76 848.22,126.76 C 849.45,126.76 849.45,126.76 850.68,126.76 C 851.92,126.76 851.92,130.00 853.15,130.00 C 854.38,130.00 854.38,126.76 855.62,126.76 C 856.85,126.76 856.85,110.59 858.08,110.59 C 859.32,110.59 859.32,126.76 860.55,126.76 C 861.78,126.76 861.78,117.06 863.01,117.06 C 864.25,117.06 864.25,123.53 865.48,123.53 C 866.71,123.53 866.71,130.00 867.95,130.00 C 869.18,130.00 869.18,110.59 870.41,110.59 C 871.64,110.59 871.64,123.53 872.88,123.53 C 874.11,123.53 874.11,130.00 875.34,130.00 C 876.58,130.00 876.58,110.59 877.81,110.59 C 879.04,110.59 879.04,123.53 880.27,123.53 C 881.51,123.53 881.51,117.06 882.74,117.06 C 883.97,117.06 883.97,123.53 885.21,123.53 C 886.44,123.53 886.44,113.82 887.67,113.82 C 888.90,113.82 888.90,123.53 890.14,123.53 C 891.37,123.53 891.37,123.53 892.60,123.53 C 893.84,123.53 893.84,104.12 895.07,104.12 C 896.30,104.12 896.30,123.53 897.53,123.53 C 898.77,123.53 898.77,126.76 900.00,126.76"
          fill="none"
          stroke="#7dd3fc"
          stroke-width="2.5"
          stroke-linejoin="round"
          filter="url(#glow)">
      <animate attributeName="stroke-opacity"
               values="0.6;1;0.6" dur="4s" repeatCount="indefinite"/>
    </path>

    <!-- Month labels -->
    <text x="0.0" y="160" text-anchor="middle" font-size="11" font-family="sans-serif" fill="#94a3b8">Jun</text><text x="56.7" y="160" text-anchor="middle" font-size="11" font-family="sans-serif" fill="#94a3b8">Jul</text><text x="133.2" y="160" text-anchor="middle" font-size="11" font-family="sans-serif" fill="#94a3b8">Aug</text><text x="209.6" y="160" text-anchor="middle" font-size="11" font-family="sans-serif" fill="#94a3b8">Sep</text><text x="283.6" y="160" text-anchor="middle" font-size="11" font-family="sans-serif" fill="#94a3b8">Oct</text><text x="360.0" y="160" text-anchor="middle" font-size="11" font-family="sans-serif" fill="#94a3b8">Nov</text><text x="434.0" y="160" text-anchor="middle" font-size="11" font-family="sans-serif" fill="#94a3b8">Dec</text><text x="510.4" y="160" text-anchor="middle" font-size="11" font-family="sans-serif" fill="#94a3b8">Jan</text><text x="586.8" y="160" text-anchor="middle" font-size="11" font-family="sans-serif" fill="#94a3b8">Feb</text><text x="655.9" y="160" text-anchor="middle" font-size="11" font-family="sans-serif" fill="#94a3b8">Mar</text><text x="732.3" y="160" text-anchor="middle" font-size="11" font-family="sans-serif" fill="#94a3b8">Apr</text><text x="806.3" y="160" text-anchor="middle" font-size="11" font-family="sans-serif" fill="#94a3b8">May</text>

    <!-- Username + total -->
    <text x="18" y="38"
          font-size="14" font-family="sans-serif"
          font-weight="600" fill="#f1f5f9">@Jiwonieee19</text>
    <text x="18" y="56"
          font-size="11" font-family="sans-serif"
          fill="#64748b">755 contributions this year</text>

    <!-- Updated timestamp -->
    <text x="888" y="170"
          text-anchor="end"
          font-size="9" font-family="sans-serif"
          fill="#334155">Updated 2026-06-08 11:29 UTC</text>

  </g>
</svg>
